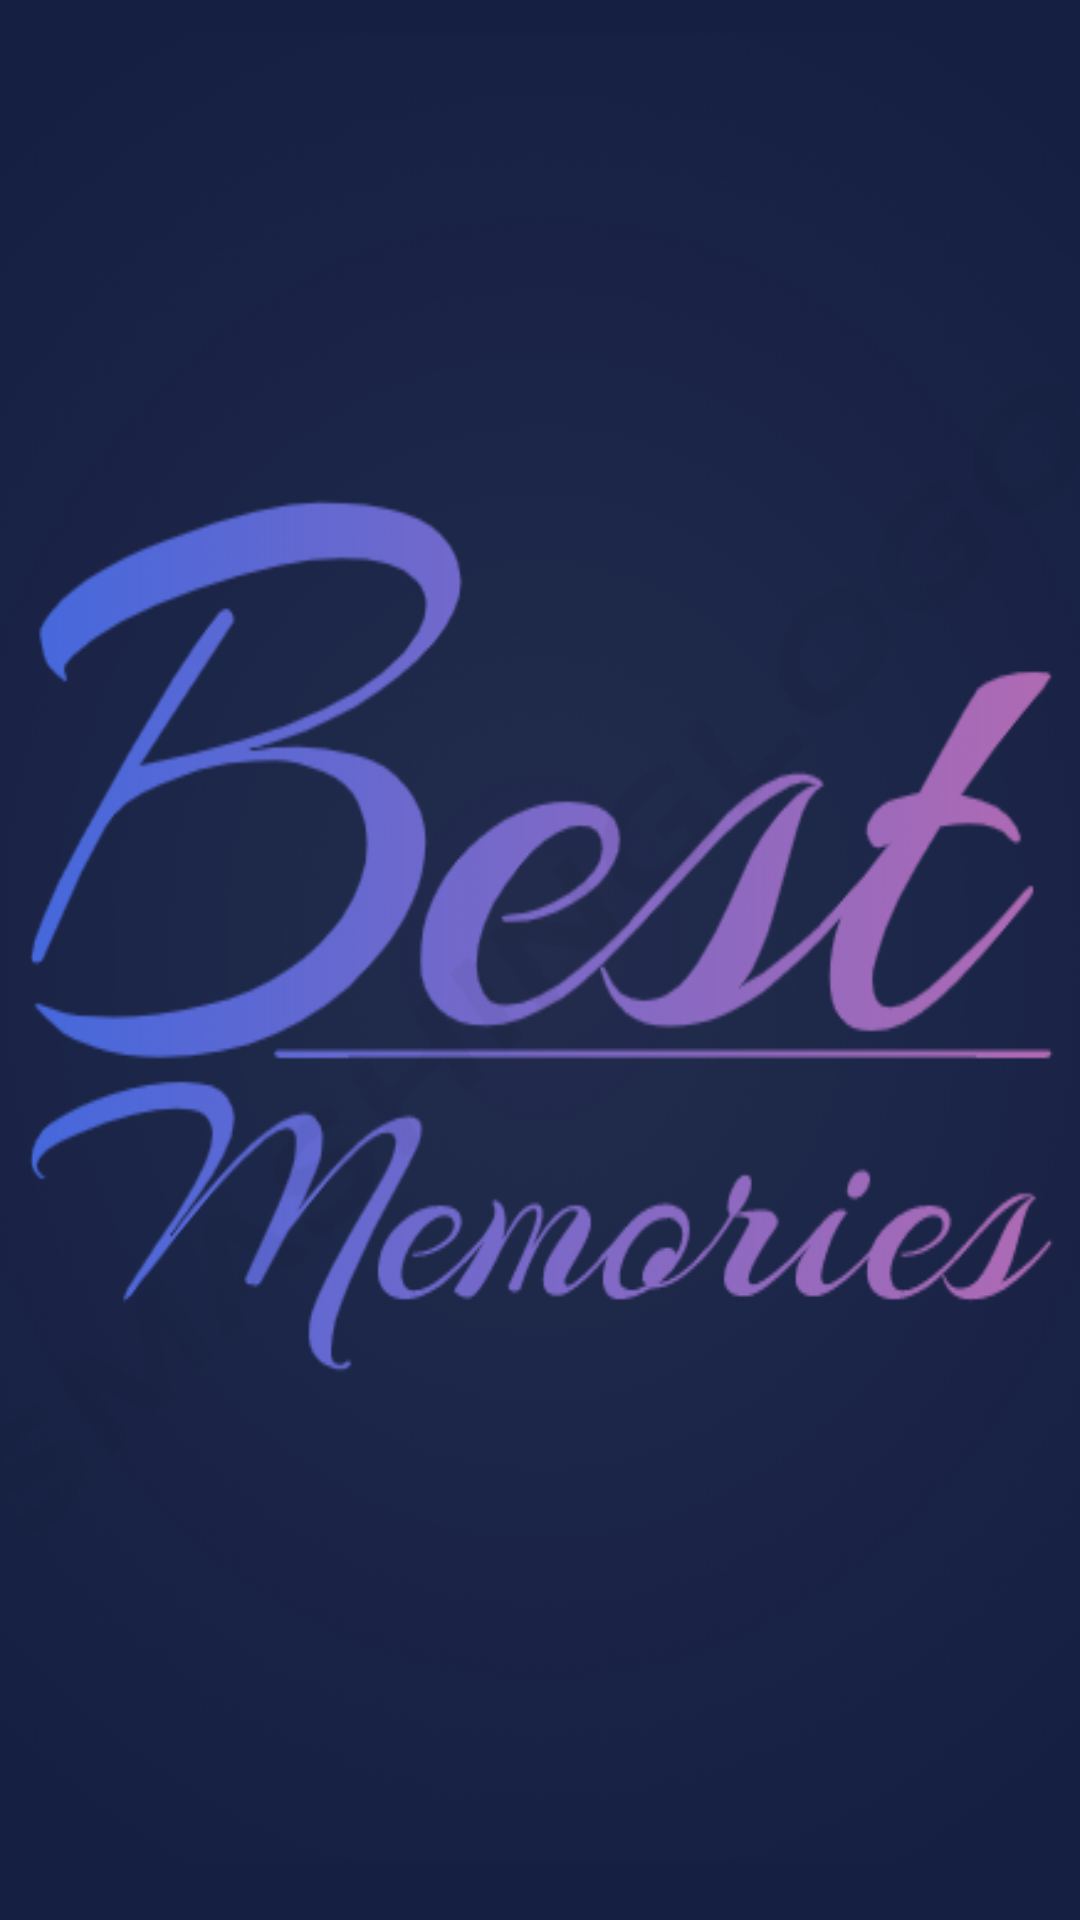

The Android layout XML behind this screen, and the referenced resources:
<!-- AndroidManifest.xml: application theme AppTheme -->
<!-- res/layout/splash_screen.xml -->
<?xml version="1.0" encoding="utf-8"?>
<LinearLayout xmlns:android="http://schemas.android.com/apk/res/android"
    android:layout_width="match_parent"
    android:layout_height="match_parent"
    android:background="@drawable/best_memories">

</LinearLayout>
<!-- resources referenced by this layout -->
<resources>
  <!-- drawable best_memories: jpg bitmap (drawable, 72097 bytes) -->
  <style name="AppTheme" parent="Theme.AppCompat.Light.NoActionBar">
          
          <item name="colorPrimary">@color/colorPrimary</item>
          <item name="colorPrimaryDark">@color/colorPrimaryDark</item>
          <item name="colorAccent">@color/colorAccent</item>
          <item name="android:windowBackground">@color/colorMiddle</item>
          <item name="android:alertDialogTheme">@style/AlertDialogCustom</item>
      </style>
  <color name="colorPrimary">#cfe0f9</color>
  <color name="colorPrimaryDark">#0c1e24</color>
  <color name="colorAccent">#4d638c</color>
  <color name="colorMiddle">#283654</color>
  <style name="AlertDialogCustom" parent="Theme.AppCompat.Light.Dialog.Alert">
          <item name="android:textColor">@color/colorPrimaryDark</item> // Это текст заголовка
          <item name="android:textColorPrimary">#000000</item> // Сам текст
          <item name="android:windowBackground">@drawable/bg_dialog</item> // бэкграунд
          <item name="android:textSize">20sp</item> // Размер текст кнопок и заголовка
          <item name="android:textAllCaps">false</item> // Олл капс
          <item name="colorAccent">@color/colorMiddle</item>
      </style>
  <!-- drawable bg_dialog (drawable) -->
  <?xml version="1.0" encoding="utf-8"?>
  <shape xmlns:android="http://schemas.android.com/apk/res/android"
      android:shape="rectangle">
      <corners android:radius="4dp" />
      <stroke
          android:width="6dp"
          android:color="@color/colorMiddle" />
      <solid android:color="@color/colorPrimary" />
  </shape>
</resources>
